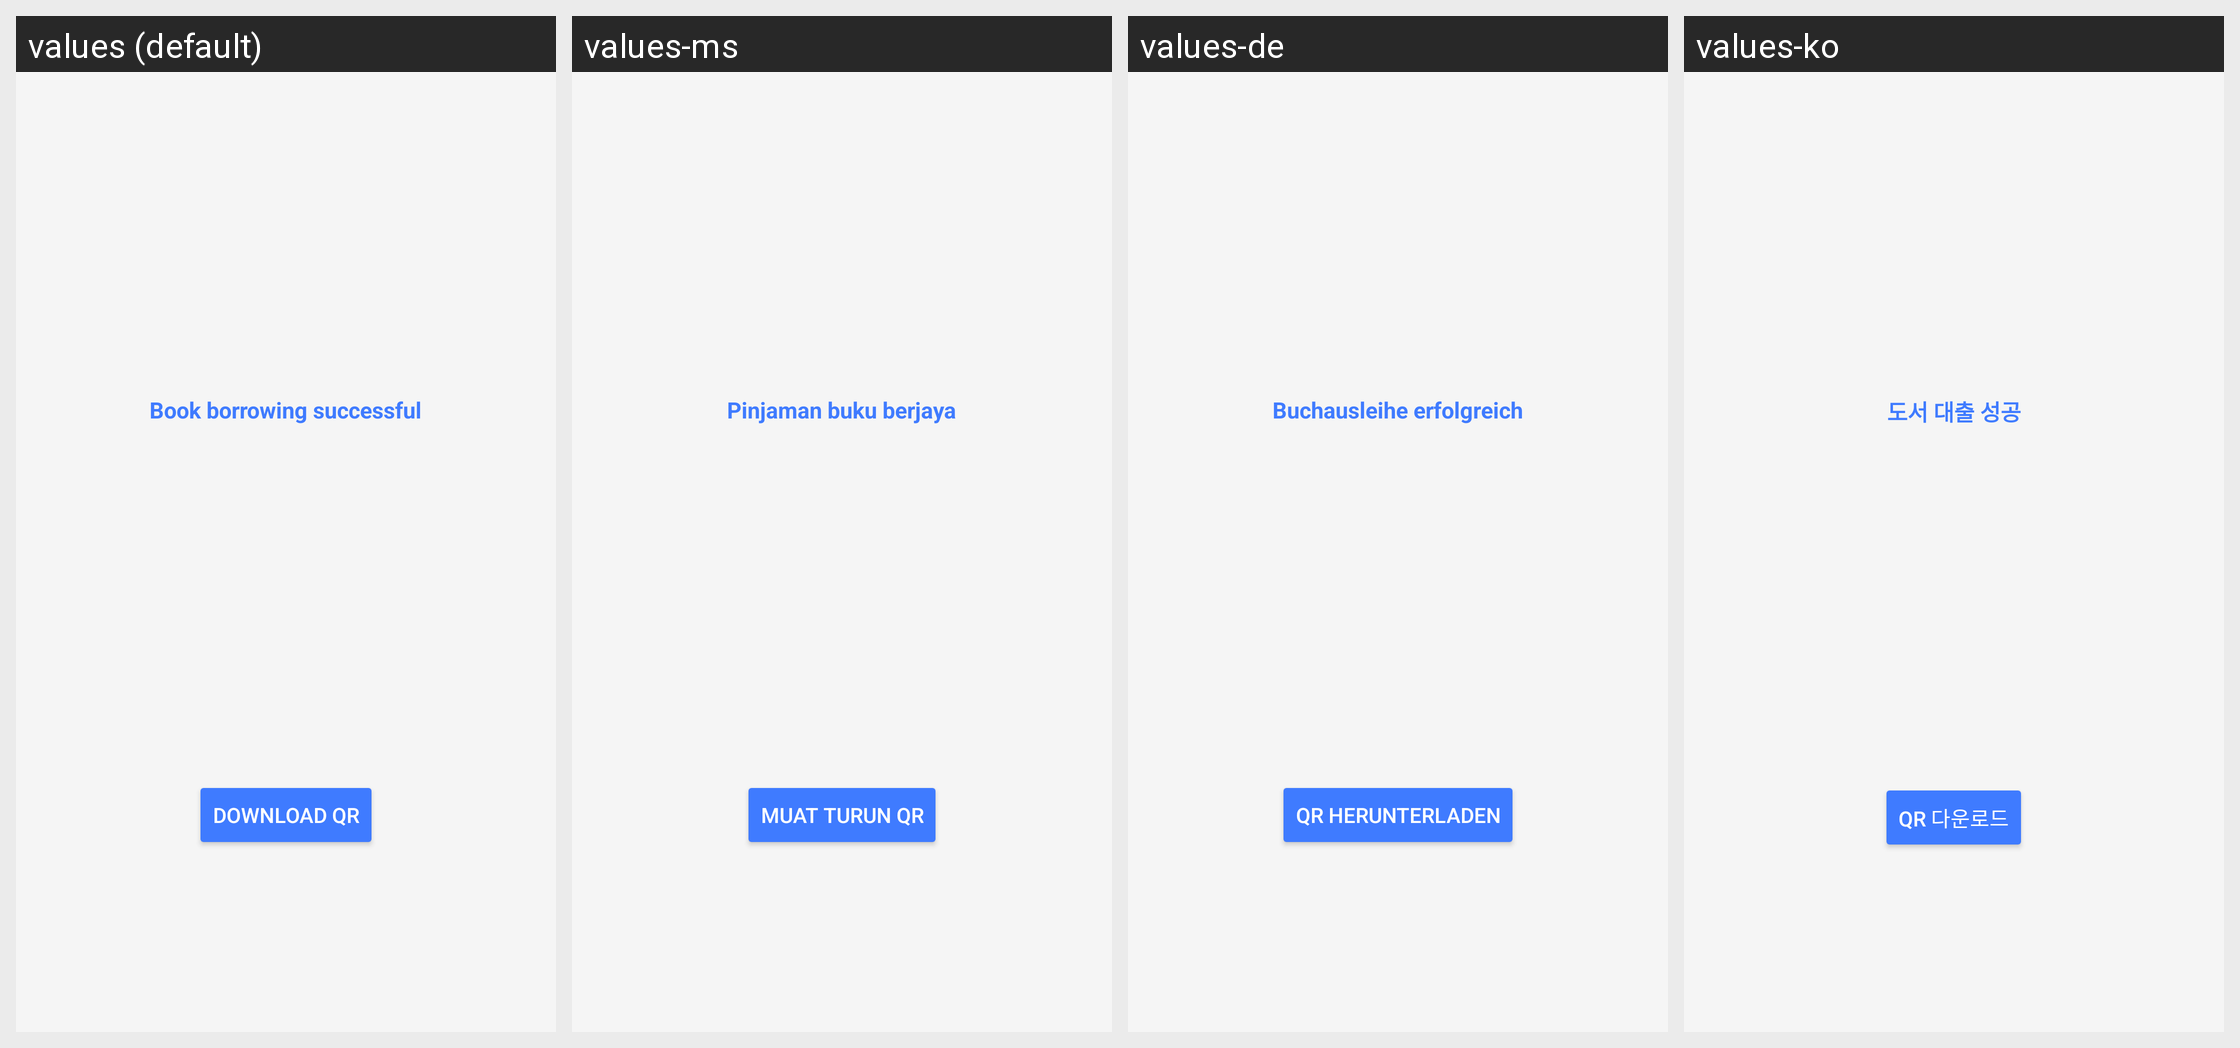

The same Android screen rendered under several of its app's locales, left to right. List the strings drawn on it with the default value and each locale's translation.
Android screen res/layout/activity_success.xml rendered under 4 locales, left to right: values (default), values-ms, values-de, values-ko. Device: Nexus 5 (rendered at 1080×1920; each locale shown at half size, 540×960, under a caption strip naming it); theme Theme.Pinbook.
Other locales in the repository, not shown: values-fr, values-in, values-ja, values-zh.
Strings drawn on this screen, with the default value and each locale's value (text and hints the layout hard-codes, and strings that could not be matched under every locale, appear in the picture but are not listed):

peminjaman_berhasil
  values: Book borrowing successful
  values-ms: Pinjaman buku berjaya
  values-de: Buchausleihe erfolgreich
  values-ko: 도서 대출 성공

download_qr
  values: Download QR
  values-ms: Muat Turun QR
  values-de: QR herunterladen
  values-ko: QR 다운로드
